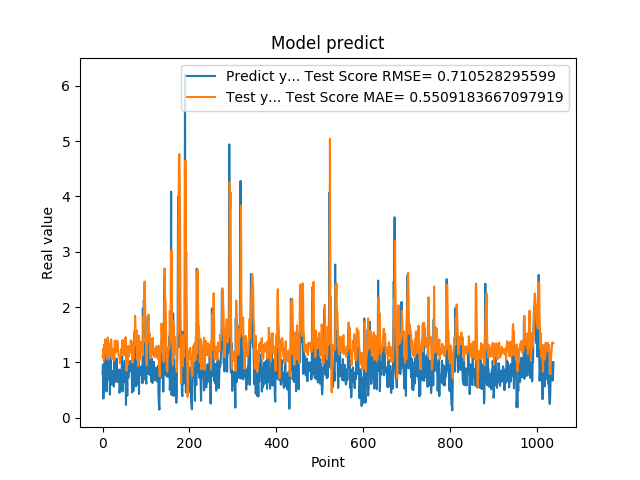

The table this chart was drawn from, first rows:
7.976629734039306641e-01, 1.108860329357714392e+00
9.608020186424257592e-01, 1.098058438007079474e+00
3.470349907875061035e-01, 1.255926729597724556e+00
9.546210169792177513e-01, 1.034648623554361935e+00
5.251880288124084473e-01, 1.322385865312620146e+00
1.275226235389709695e+00, 1.146775451396775392e+00
8.723750114440917969e-01, 1.419782377086292069e+00
7.321749925613403320e-01, 1.263097119900234988e+00
7.640249729156494141e-01, 1.187695424953226775e+00
4.752210080623626154e-01, 1.160914983719864457e+00
7.414129972457885742e-01, 1.064640755460322108e+00
1.258002042770385520e+00, 1.210340014782922635e+00
7.274609804153442383e-01, 1.451357674628069860e+00
7.892770171165466309e-01, 1.187700747707526761e+00
6.914690136909484863e-01, 1.239451050315940828e+00
7.093830108642578125e-01, 1.136689895080602364e+00
1.014547944068908691e+00, 1.194217807636590800e+00
4.182830154895783026e-01, 1.332241411336001491e+00
1.002280950546264648e+00, 1.096230666555699562e+00
1.143296003341674805e+00, 1.402385262671246524e+00
6.746559739112854004e-01, 1.416541894510410460e+00
6.009536385536193848e-01, 1.202844348390735840e+00
6.538079977035522461e-01, 1.056460982026204753e+00
7.814120054244995117e-01, 1.148305215001243162e+00
8.469259738922119141e-01, 1.180547216467652705e+00
6.482390165328979492e-01, 1.246993469446619152e+00
5.623700022697448730e-01, 1.138198200753155254e+00
1.099647998809814453e+00, 1.040199393041650211e+00
9.541710019111632191e-01, 1.394002702647364256e+00
6.694499850273132324e-01, 1.356997398204740302e+00
6.464660167694091797e-01, 1.174827402235523399e+00
8.223180174827575684e-01, 1.203621736005850984e+00
8.300920128822326660e-01, 1.205149535440959152e+00
1.067314028739929199e+00, 1.235267962379175133e+00
6.827279925346374512e-01, 1.391415860388538706e+00
6.464239954948425293e-01, 1.314905201545857549e+00
6.881093978881835938e-01, 1.253751347777033898e+00
6.500350236892700195e-01, 1.114210962768280133e+00
8.693690299987792969e-01, 1.114080374611289059e+00
4.518609941005706787e-01, 1.118718726627120352e+00
4.952389895915984552e-01, 9.840989945200139255e-01
6.850870251655578613e-01, 1.109914012938857164e+00
8.653740286827087402e-01, 1.157756810322951635e+00
7.400469779968261719e-01, 1.245897293895416480e+00
8.204330205917358398e-01, 1.146420410836963999e+00
1.108605027198791504e+00, 1.192460424164639488e+00
4.751499891281127930e-01, 1.407408616394597578e+00
9.457899928092955433e-01, 1.142055938060351661e+00
7.877500057220458984e-01, 1.358013727662755965e+00
9.367713332176208496e-01, 1.235760519232343979e+00
6.470239758491516113e-01, 1.261055083150828260e+00
1.029777050018310325e+00, 1.122600081329098609e+00
9.328820109367371716e-01, 1.383821283152333326e+00
7.528370022773742676e-01, 1.456387478108158495e+00
2.307340055704117099e-01, 1.362473274827723957e+00
8.772729635238647461e-01, 8.464641686762606199e-01
7.876309752464294434e-01, 1.148283516420291805e+00
3.992269933223724365e-01, 1.195103017829562964e+00
9.923512339591979980e-01, 9.669024470285190187e-01
7.200859785079956055e-01, 1.301771679374720936e+00
7.269890308380126953e-01, 1.273458512839924506e+00
... 979 more rows
